Run: headless pygame with SDL's dummy video driver; simulated clock (each Clock.tick advances the game by its frame time, no real sleeping); random seed 0; keys injected as events and as key.get_pressed() state; no mouse input.
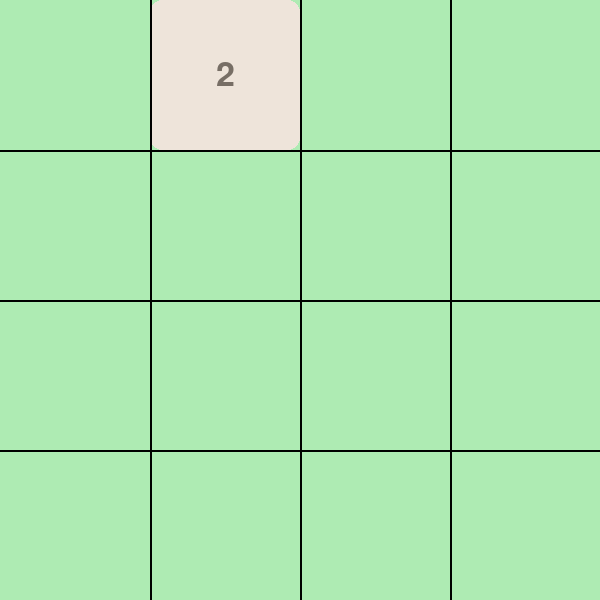
Frame 1 of 4 · flips 1–60 · no input
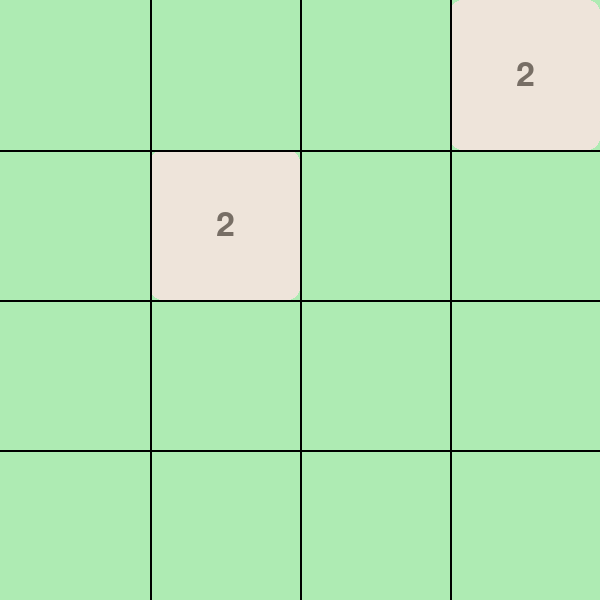
Frame 2 of 4 · flips 61–180 · tapped SPACE, RETURN · held RIGHT (→), D
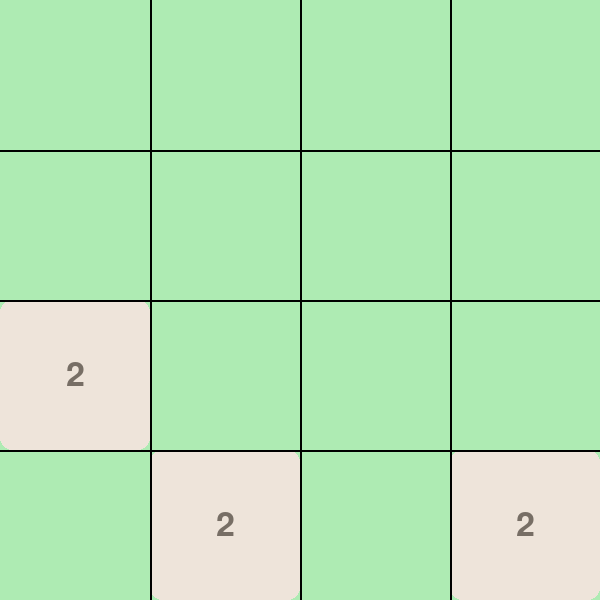
Frame 3 of 4 · flips 181–300 · held DOWN (↓), S
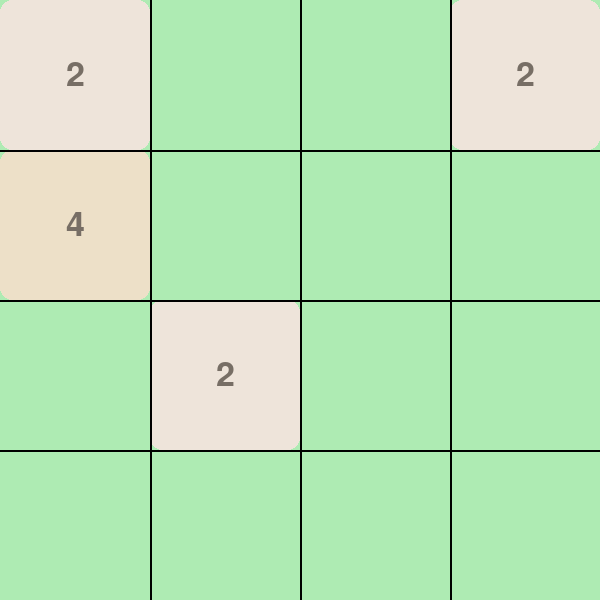
Frame 4 of 4 · flips 301–420 · held LEFT (←), A, UP (↑), W

The pygame program that drew these frames:

import random
import pygame
pygame.init()

# размер
screen = pygame.display.set_mode((600, 600))
pygame.display.set_caption('2048')

# рандомая клетка значение 2
square = pygame.Surface((150, 150))
square.fill('Blue')


# координаты
kletki = [(0, 0), (150, 0), (300, 0), (450, 0), (0, 150), (150, 150), (300, 150), (450, 150), (0, 300), (150, 300), (300, 300), (450, 300),
          (0, 450), (150, 450), (300, 450), (450, 450)]
x = random.choice([0, 150, 300, 450])
y = random.choice([0, 150, 300, 450])

a = 2

# матрица
osnova = [[0, 0, 0, 0], [0, 0, 0, 0], [0, 0, 0, 0], [0, 0, 0, 0]]
free_cells = []
for i in range(4):
    for j in range(4):
        if osnova[i][j] == 0:
            free_cells.append((i, j))
i, j = random.choice(free_cells)
osnova[i][j] = a

# пустые клетки
empty_square = pygame.Surface((150, 150))
empty_square.fill((174, 235, 179))

# шрифт - цифры внутри клеток
font = pygame.font.Font(None, 50)

running = True
move = False


def add_two():
    free_cells = []
    for i in range(4):
        for j in range(4):
            if osnova[i][j] == 0:
                free_cells.append((i, j))
    if free_cells:
        i, j = random.choice(free_cells)
        osnova[i][j] = a



# osnova[0][0] = 4
# osnova[0][1] = 4
# osnova[0][2] = 4
# osnova[0][3] = 4
# osnova[0][0] = 4
# osnova[1][0] = 4
# osnova[2][0] = 4
# osnova[3][0] = 4

coor = 0
coor_2 = 0

# font = pygame.font.Font(None, 80)
colors = {
    2: (238, 228, 218),
    4: (237, 224, 200),
    8: (242, 177, 121),
    16: (245, 149, 99),
    32: (246, 124, 95),
    64: (246, 94, 59),
    128: (237, 207, 114),
    256: (237, 204, 97),
    512: (237, 200, 80),
    1024: (237, 197, 63),
    2048: (237, 194, 46),
}

while running:
    for i in range(4):
        for j in range(4):
            screen.blit(empty_square, (j * 150, i * 150))
    for i in range(4):
        for j in range(4):
            value = osnova[i][j]
            if value != 0:
                color = colors.get(value, (60, 58, 50))
                pygame.draw.rect(
                    screen,
                    color,
                    (j * 150, i * 150, 150, 150),
                    border_radius=12)
                text_color = (119, 110, 101) if value <= 4 else (249, 246, 242)
                text = font.render(str(value), True, text_color)

                text_rect = text.get_rect(center=(j * 150 + 75, i * 150 + 75))
                screen.blit(text, text_rect)
    for i in range(1, 4):  # сетка
        pygame.draw.line(screen, 'Black', (i * 150, 0), (i * 150, 600), 2)
        pygame.draw.line(screen, 'Black', (0, i * 150), (600, i * 150), 2)
    pygame.display.update()
    for event in pygame.event.get():
        if event.type == pygame.QUIT:
            running = False
            pygame.quit()
        if event.type == pygame.KEYDOWN:
            if event.key == pygame.K_LEFT:
                for i in range(4):
                    for j in range(4):
                        coor = -1
                        coor_2 = -1
                        for k in range(j - 1, -1, -1):
                            if osnova[i][j] != 0:
                                if osnova[i][k] == 0:
                                    coor = k
                                if osnova[i][j] == osnova[i][k]:
                                    if osnova[i][j - 1] >= 0 and osnova[i][k + 1] >= 0:
                                        coor_2 = k
                                if osnova[i][k] != 0:
                                    break
                        if coor_2 >= 0:
                            osnova[i][coor_2] *= 2
                            osnova[i][j] = 0
                            move = True
                        elif coor >= 0:
                            osnova[i][coor] = osnova[i][j]
                            osnova[i][j] = 0
                            move = True

            elif event.key == pygame.K_RIGHT:
                for i in range(4):
                    for j in range(3, -1, -1):
                        coor = -1
                        coor_2 = -1
                        for k in range(j + 1, 4):
                            if osnova[i][j] != 0:
                                if osnova[i][k] == 0:
                                    coor = k
                                if osnova[i][j] == osnova[i][k]:
                                    if osnova[i][j + 1] >= 0 and osnova[i][k - 1] >= 0:
                                        coor_2 = k
                                if osnova[i][k] != 0:
                                    break
                        if coor_2 >= 0:
                            osnova[i][coor_2] *= 2
                            osnova[i][j] = 0
                            move = True
                        elif coor >= 0:
                            osnova[i][coor] = osnova[i][j]
                            osnova[i][j] = 0
                            move = True

            elif event.key == pygame.K_DOWN:
                for i in range(3, - 1, -1):
                    for j in range(4):
                        coor = -1
                        coor_2 = -1
                        for k in range(i + 1, 4):
                            if osnova[i][j] != 0:
                                if osnova[k][j] == 0:
                                    coor = k
                                if osnova[i][j] == osnova[k][j]:
                                    if osnova[i + 1][j] >= 0 and osnova[k - 1][j] >= 0:
                                        coor_2 = k
                                if osnova[k][j] != 0:
                                    break
                        if coor_2 >= 0:
                            osnova[coor_2][j] *= 2
                            osnova[i][j] = 0
                            move = True
                        elif coor >= 0:
                            osnova[coor][j] = osnova[i][j]
                            osnova[i][j] = 0
                            move = True

            elif event.key == pygame.K_UP:
                for i in range(4):
                    for j in range(4):
                        coor = -1
                        coor_2 = -1
                        for k in range(i - 1, -1, -1):
                            if osnova[i][j] != 0:
                                if osnova[k][j] == 0:
                                    coor = k
                                if osnova[i][j] == osnova[k][j]:
                                    if osnova[i - 1][j] >= 0 and osnova[k + 1][j] >= 0:
                                        coor_2 = k
                                if osnova[k][j] != 0:
                                    break
                        if coor_2 >= 0:
                            osnova[coor_2][j] *= 2
                            osnova[i][j] = 0
                            move = True
                        elif coor >= 0:
                            osnova[coor][j] = osnova[i][j]
                            osnova[i][j] = 0
                            move = True
        if move:
            add_two()
            move = False
